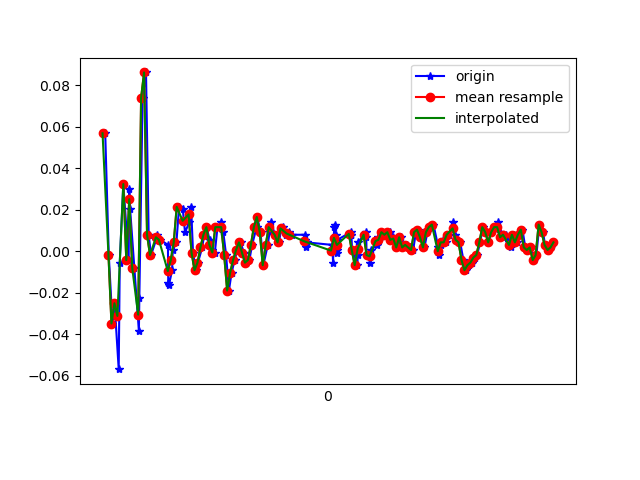

Source data for this figure (header and first rows):
1617762933438, 458570131816885, 0.0568912, -0.27420062, 0.02575333
1617762933462, 458570150855253, -0.001752, 0.09721, -0.01945
1617762933487, 458570169868837, -0.03474, -0.2192, 0.02575
1617762933501, 458570188907205, -0.02496, 0.2243, -0.03655
1617762933529, 458570207945589, -0.05673, 0.09721, 0.01354
1617762933536, 458570226982645, -0.005417, -0.06284, -0.01945
1617762933560, 458570246020885, 0.03246, 0.06055, 0.001319
1617762933596, 458570265034357, -0.004195, -0.09583, 0.009871
1617762933600, 458570284072597, 0.03001, 0.07888, -0.01945
1617762933606, 458570303110869, 0.02024, -0.1349, 0.02087
1617762933634, 458570322149109, -0.00786, 0.09354, -0.04266
1617762933665, 458570341145941, -0.0384, 0.1827, -0.00479
1617762933668, 458570360183093, -0.02252, -0.09461, -0.007233
1617762933690, 458570379220245, 0.074, 0.1033, -0.03289
1617762933713, 458570398257397, 0.08621, -0.119, 0.03064
1617762933731, 458570417269749, 0.008022, -0.1019, -0.028
1617762933747, 458570436316981, -0.001752, -0.1704, -0.006012
1617762933781, 458570455354677, 0.005579, -0.01519, -0.00479
1617762933787, 458570474392341, 0.008022, 0.03123, -0.001125
1617762933810, 458570493405269, 0.005579, 0.01413, 0.001319
1617762933861, 458570512442933, 0.003135, 0.00191, -0.002346
1617762933863, 458570531475797, -0.01519, 0.003132, -0.006012
1617762933867, 458570550513301, -0.01641, 0.01168, -0.007233
1617762933889, 458570569525909, -0.009082, 0.02268, -0.009677
1617762933893, 458570588563413, 6.916197E-4, 0.01779, -0.008455
1617762933918, 458570607600853, 0.004357, 0.01413, -0.006012
1617762933936, 458570626760909, 0.02146, 0.005576, -0.008455
1617762933961, 458570645811725, 0.02024, -0.004198, -0.007233
1617762933976, 458570664824845, 0.009244, -0.007863, -0.00479
1617762934006, 458570683862797, 0.01413, -5.330797E-4, -0.007233
1617762934017, 458570702900813, 0.02146, 0.004354, 0.001319
1617762934030, 458570721938765, -5.3010974E-4, 6.886502E-4, 0.006206
1617762934048, 458570740943821, -0.009082, -0.007863, 0.004984
1617762934063, 458570759981517, -0.005417, -0.01031, -0.001125
1617762934092, 458570779019213, 0.001913, -0.009085, -0.003568
1617762934105, 458570798056909, 0.008022, -0.004198, -0.003568
1617762934121, 458570817094605, 0.01169, -0.001755, 9.7E-5
1617762934142, 458570836102285, 0.005579, -0.001755, 0.00254
1617762934158, 458570855139853, 6.916197E-4, -0.001755, 0.00254
1617762934177, 458570874177357, -5.3010974E-4, -0.001755, -0.001125
1617762934195, 458570893214925, 0.01169, 6.886502E-4, -0.001125
1617762934221, 458570912227725, 0.01413, -0.002977, -0.00479
1617762934234, 458570931265293, 0.009244, -0.002977, -0.00479
1617762934253, 458570950296077, -0.001752, -0.002977, 0.003762
1617762934272, 458570969333453, -0.01886, 0.00191, 0.006206
1617762934290, 458570988345997, -0.0103, 0.009241, 0.004984
1617762934310, 458571007383373, -0.004195, 0.01046, 0.00254
1617762934329, 458571026420749, 6.916197E-4, 0.005576, -0.002346
1617762934351, 458571045452749, 0.004357, -5.330797E-4, 9.7E-5
1617762934372, 458571064465165, -5.3010974E-4, -0.00542, 0.003762
1617762934386, 458571083502413, -0.005417, -0.00542, 0.00254
1617762934410, 458571102539597, -0.004195, -0.002977, 9.7E-5
1617762934428, 458571121576909, 0.003135, 0.00191, 0.003762
1617762934459, 458571140599885, 0.01169, 0.003132, 9.7E-5
1617762934463, 458571159637325, 0.01657, 0.009241, -0.00479
1617762934485, 458571178650061, 0.009244, 0.01046, -0.00479
1617762934504, 458571197687629, -0.006639, 0.006797, -0.003568
1617762934534, 458571216725069, 0.003135, 0.009241, -0.006012
1617762934546, 458571235762509, 0.009244, 0.008019, -0.006012
1617762934558, 458571254777933, 0.01413, 0.005576, -0.002346
1617762934581, 458571273815501, 0.008022, -0.001755, 0.00254
... 99 more rows
